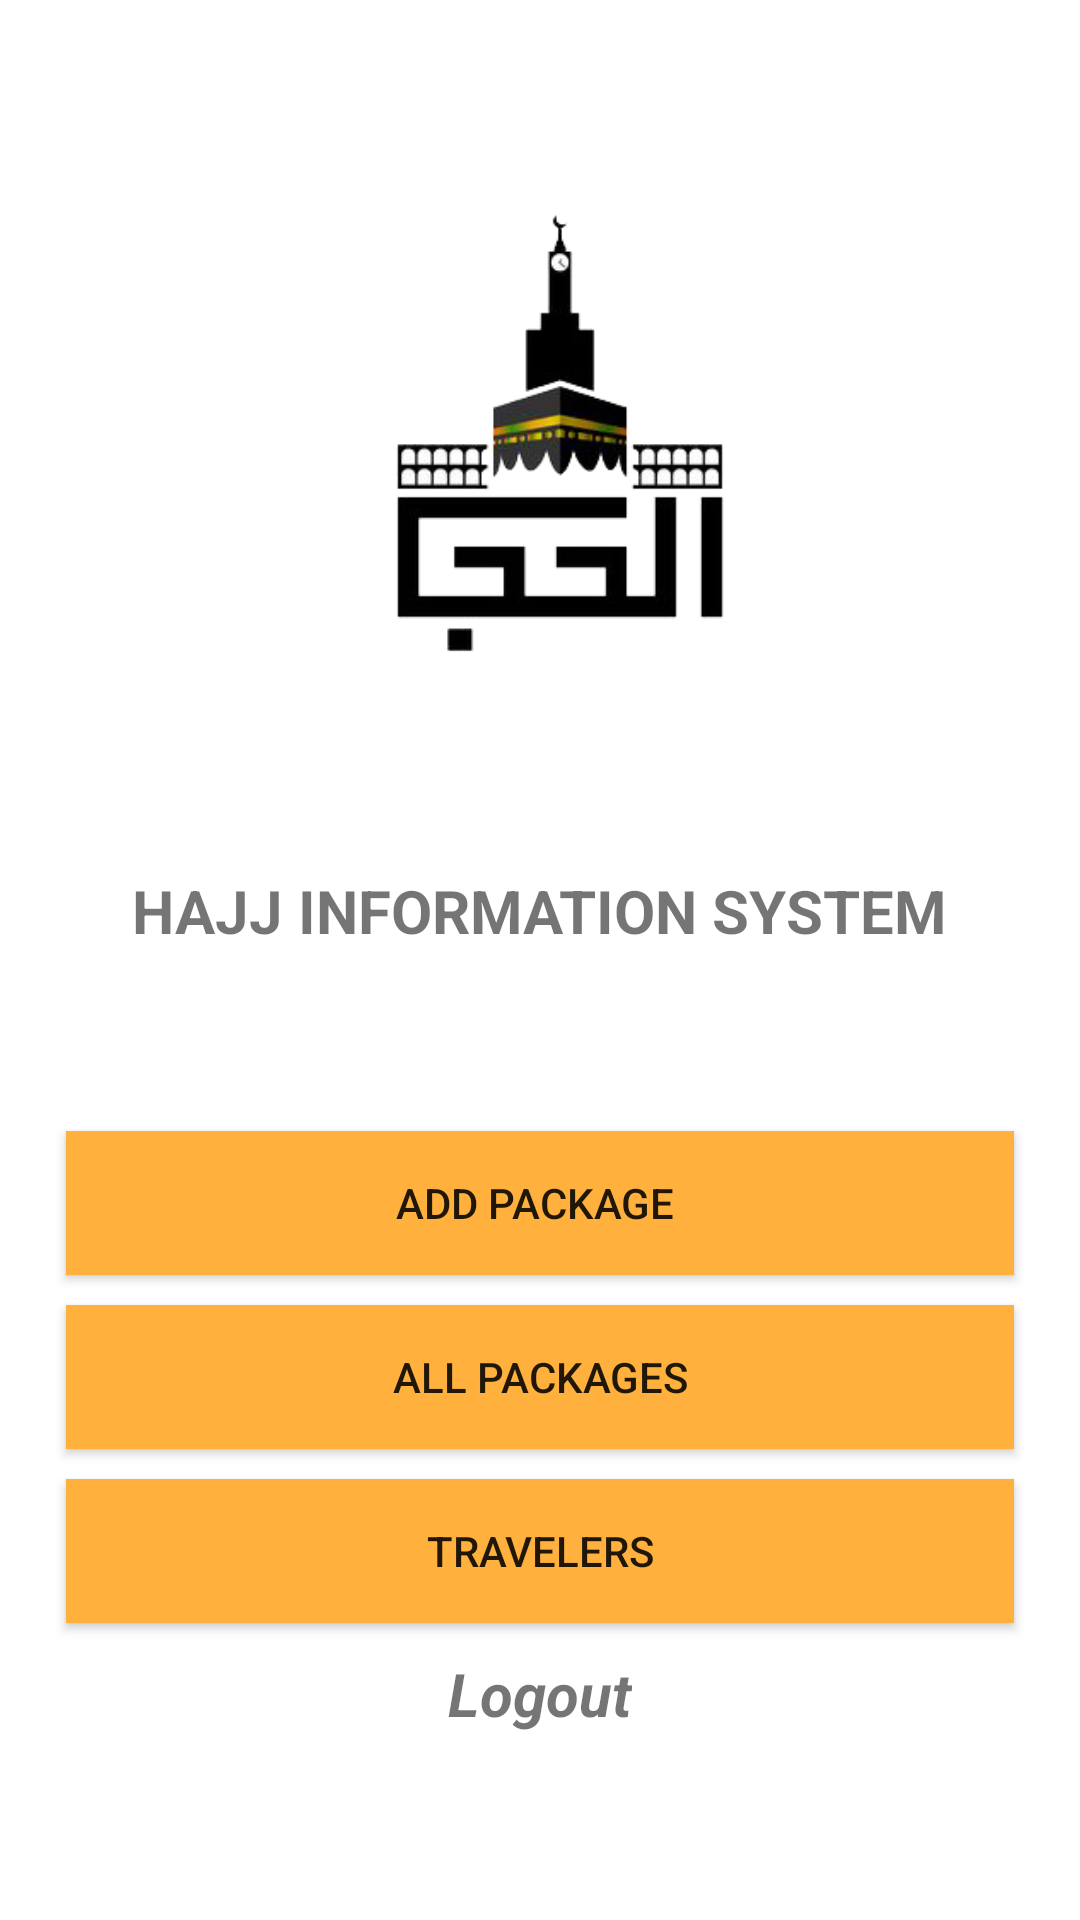

This screen was rendered from an Android layout file. Write that file and the resources it references.
<!-- AndroidManifest.xml: application theme Theme.HajjApp -->
<!-- res/layout/activity_admin_page.xml -->
<?xml version="1.0" encoding="utf-8"?>
<LinearLayout xmlns:android="http://schemas.android.com/apk/res/android"
    xmlns:tools="http://schemas.android.com/tools"
    android:layout_width="match_parent"
    android:orientation="vertical"
    android:layout_height="match_parent"
    android:background="@color/white"
    >

    <ImageView
        android:id="@+id/imageView"
        android:layout_width="219dp"
        android:layout_height="170dp"
        android:layout_alignParentTop="true"

        android:layout_gravity="center_horizontal"
        android:layout_marginTop="60dp"
        android:src="@drawable/hajjlogo"
        tools:layout_editor_absoluteX="86dp" />

    <TextView
        android:id="@+id/textView"
        android:layout_width="wrap_content"
        android:layout_height="wrap_content"
        android:layout_below="@+id/imageView"

        android:layout_centerHorizontal="true"
        android:layout_gravity="center_horizontal"
        android:layout_marginTop="60dp"

        android:text="HAJJ INFORMATION SYSTEM"

        android:textAllCaps="false"
        android:textSize="20sp"
        android:textStyle="bold"
        tools:layout_editor_absoluteX="26dp" />

    <Button
        android:id="@+id/btnAddPackage"
        android:layout_width="316dp"
        android:layout_height="wrap_content"
        android:layout_below="@+id/btntravel"

        android:layout_centerHorizontal="true"

        android:layout_gravity="center_horizontal"
        android:layout_marginTop="60dp"
        android:background="#ffb03d"
        android:text="Add Package "
        tools:layout_editor_absoluteX="2dp" />


    <Button
        android:id="@+id/btnAllPackage"
        android:layout_width="316dp"
        android:layout_height="wrap_content"
        android:layout_below="@+id/btnAddPackage"
        android:layout_gravity="center_horizontal"

        android:layout_marginTop="10dp"
        android:background="#ffb03d"

        android:text="All Packages"
        tools:layout_editor_absoluteX="2dp" />

    <Button
        android:id="@+id/btnCustomers"
        android:layout_width="316dp"
        android:layout_height="wrap_content"
        android:layout_below="@+id/btnAllPackage"
        android:layout_gravity="center_horizontal"

        android:layout_marginTop="10dp"
        android:background="#ffb03d"

        android:text="Travelers"
        tools:layout_editor_absoluteX="2dp" />

   <TextView
        android:id="@+id/tvLogout"
        android:layout_width="wrap_content"
        android:layout_height="wrap_content"
        android:layout_alignParentBottom="true"
        android:layout_centerHorizontal="true"
        android:layout_gravity="center_horizontal"
        android:layout_marginTop="10dp"
        android:gravity="center_horizontal"
        android:text="Logout"

        android:textAlignment="center"

        android:textSize="20sp"
        android:textStyle="bold|italic"
        tools:layout_editor_absoluteX="26dp" />

</LinearLayout>
<!-- resources referenced by this layout -->
<resources>
  <color name="white">#FFFFFFFF</color>
  <!-- drawable hajjlogo: png bitmap (drawable, 24606 bytes) -->
  <style name="Theme.HajjApp" parent="Theme.MaterialComponents.DayNight.DarkActionBar">
          
          <item name="colorPrimary">@color/purple_500</item>
          <item name="colorPrimaryVariant">@color/purple_700</item>
          <item name="colorOnPrimary">@color/white</item>
          
          <item name="colorSecondary">@color/teal_200</item>
          <item name="colorSecondaryVariant">@color/teal_700</item>
          <item name="colorOnSecondary">@color/black</item>
          
          <item name="android:statusBarColor" tools:targetApi="l">?attr/colorPrimaryVariant</item>
          
      </style>
  <color name="purple_500">#FF6200EE</color>
  <color name="purple_700">#FF3700B3</color>
  <color name="teal_200">#FF03DAC5</color>
  <color name="teal_700">#FF018786</color>
  <color name="black">#FF000000</color>
</resources>
